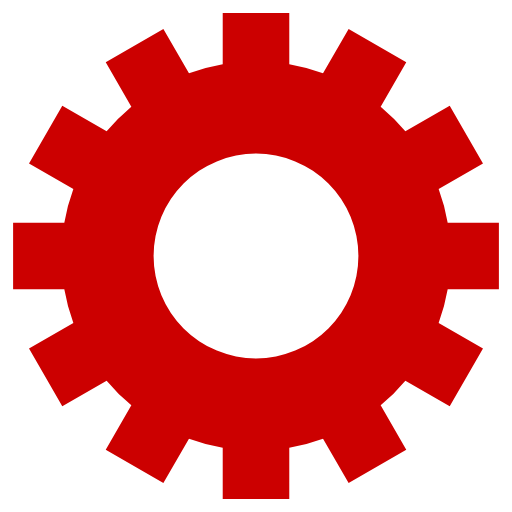
t = 0.00 s
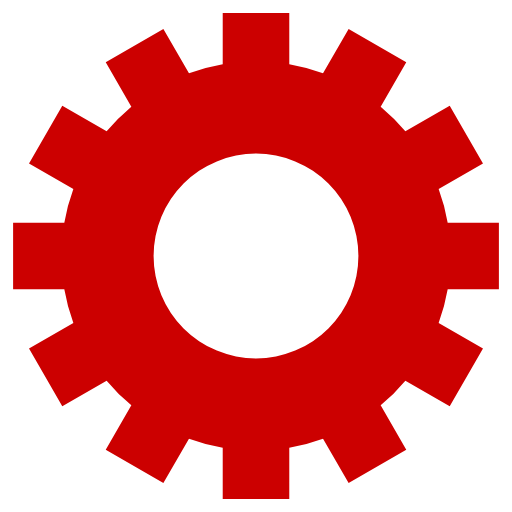
t = 1.50 s
t = 3.00 s: frame unchanged from t = 1.50 s, image omitted
t = 4.50 s: frame unchanged from t = 1.50 s, image omitted

The animated SVG that drew these frames (rendered in a browser with its animation timeline set to each time). Animation: 1 SMIL element (animateTransform=1); one cycle of 6.00 s, repeats indefinitely.

<svg class="lds-gear" width="60px"  height="60px"  xmlns="http://www.w3.org/2000/svg" xmlns:xlink="http://www.w3.org/1999/xlink" viewBox="0 0 100 100" preserveAspectRatio="xMidYMid" style="background: none;"><g transform="translate(50 50)">
<g transform="rotate(262)">
<animateTransform attributeName="transform" type="rotate" values="0;360" keyTimes="0;1" dur="6s" repeatCount="indefinite"></animateTransform><path d="M37.43995192304605 -6.5 L47.43995192304605 -6.5 L47.43995192304605 6.5 L37.43995192304605 6.5 A38 38 0 0 1 35.67394948182593 13.090810836924174 L35.67394948182593 13.090810836924174 L44.33420351967032 18.090810836924174 L37.83420351967032 29.34914108612188 L29.17394948182593 24.34914108612188 A38 38 0 0 1 24.34914108612188 29.17394948182593 L24.34914108612188 29.17394948182593 L29.34914108612188 37.83420351967032 L18.090810836924184 44.33420351967032 L13.090810836924183 35.67394948182593 A38 38 0 0 1 6.5 37.43995192304605 L6.5 37.43995192304605 L6.500000000000001 47.43995192304605 L-6.499999999999995 47.43995192304606 L-6.499999999999996 37.43995192304606 A38 38 0 0 1 -13.09081083692417 35.67394948182593 L-13.09081083692417 35.67394948182593 L-18.09081083692417 44.33420351967032 L-29.34914108612187 37.834203519670325 L-24.349141086121872 29.173949481825936 A38 38 0 0 1 -29.17394948182592 24.34914108612189 L-29.17394948182592 24.34914108612189 L-37.83420351967031 29.349141086121893 L-44.33420351967031 18.0908108369242 L-35.67394948182592 13.090810836924193 A38 38 0 0 1 -37.43995192304605 6.5000000000000036 L-37.43995192304605 6.5000000000000036 L-47.43995192304605 6.500000000000004 L-47.43995192304606 -6.499999999999993 L-37.43995192304606 -6.499999999999994 A38 38 0 0 1 -35.67394948182593 -13.090810836924167 L-35.67394948182593 -13.090810836924167 L-44.33420351967032 -18.090810836924163 L-37.834203519670325 -29.34914108612187 L-29.173949481825936 -24.34914108612187 A38 38 0 0 1 -24.349141086121893 -29.17394948182592 L-24.349141086121893 -29.17394948182592 L-29.349141086121897 -37.834203519670304 L-18.0908108369242 -44.334203519670304 L-13.090810836924195 -35.67394948182592 A38 38 0 0 1 -6.500000000000005 -37.43995192304605 L-6.500000000000005 -37.43995192304605 L-6.500000000000007 -47.43995192304605 L6.49999999999999 -47.43995192304606 L6.499999999999992 -37.43995192304606 A38 38 0 0 1 13.090810836924149 -35.67394948182594 L13.090810836924149 -35.67394948182594 L18.090810836924142 -44.33420351967033 L29.349141086121847 -37.83420351967034 L24.349141086121854 -29.17394948182595 A38 38 0 0 1 29.17394948182592 -24.349141086121893 L29.17394948182592 -24.349141086121893 L37.834203519670304 -29.349141086121897 L44.334203519670304 -18.0908108369242 L35.67394948182592 -13.090810836924197 A38 38 0 0 1 37.43995192304605 -6.500000000000007 M0 -20A20 20 0 1 0 0 20 A20 20 0 1 0 0 -20" fill="#cc0000"></path></g></g></svg>